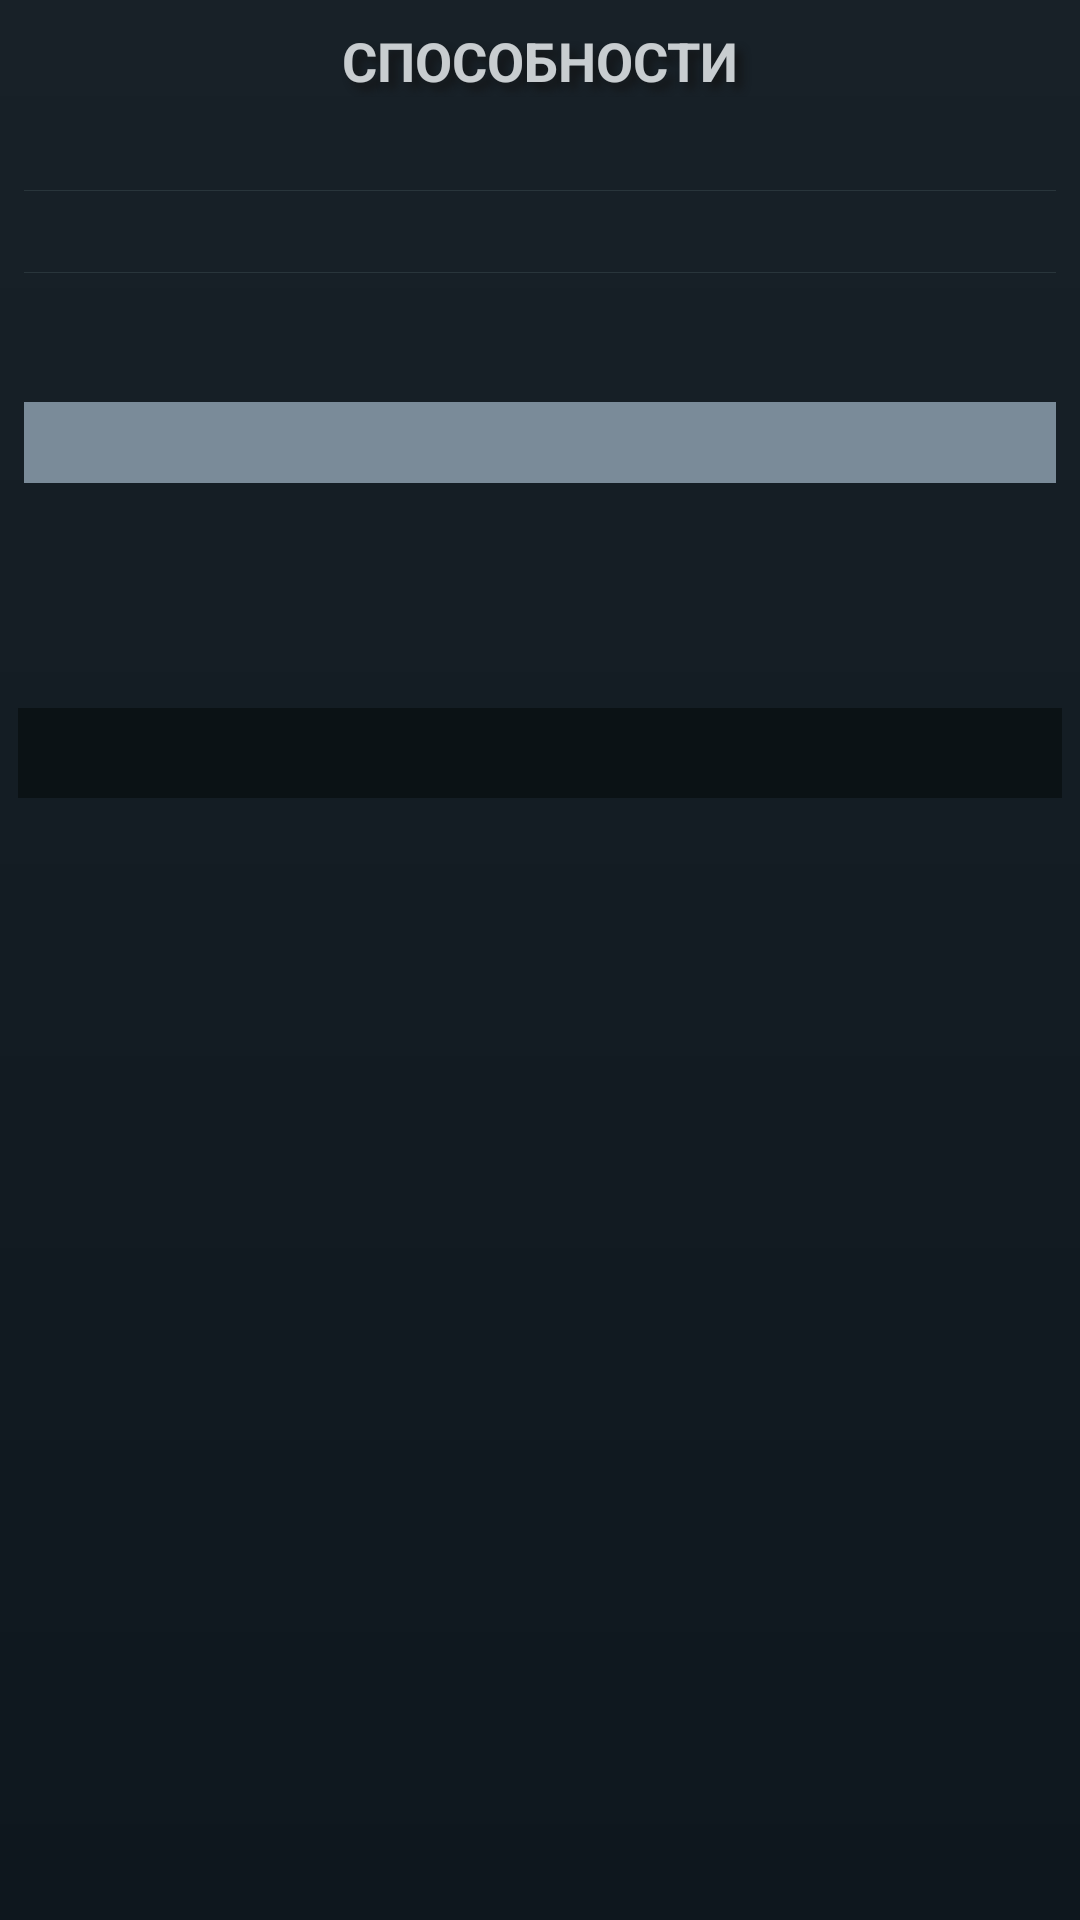

The Android layout XML behind this screen, and the referenced resources:
<!-- AndroidManifest.xml: application theme AppTheme.NoActionBar -->
<!-- res/layout/frag_ability.xml -->
<?xml version="1.0" encoding="utf-8"?>
<LinearLayout xmlns:android="http://schemas.android.com/apk/res/android"
    xmlns:app="http://schemas.android.com/apk/res-auto"
    xmlns:tools="http://schemas.android.com/tools"
    android:layout_width="match_parent"
    android:layout_height="match_parent"
    android:background="@drawable/system_image_gradient_main_body"
    android:orientation="vertical">


    <ScrollView
        android:layout_width="match_parent"
        android:layout_height="match_parent">

        <LinearLayout
            android:layout_width="match_parent"
            android:layout_height="wrap_content"
            android:orientation="vertical">

            <TextView
                android:id="@+id/textViewDirectory"
                android:layout_width="match_parent"
                android:layout_height="wrap_content"
                android:alpha=".9"
                android:paddingLeft="8dp"
                android:paddingTop="8dp"
                android:paddingRight="8dp"
                android:shadowColor="@color/colorBlack"
                android:shadowDx="7"
                android:shadowDy="7"
                android:shadowRadius="7"
                android:text="СПОСОБНОСТИ"
                android:textAlignment="center"
                android:textColor="@color/colorWhite"
                android:textSize="18sp"
                android:textStyle="bold"
                android:typeface="normal"
                android:visibility="visible"
                app:layout_constraintEnd_toEndOf="parent"
                app:layout_constraintStart_toStartOf="parent"
                app:layout_constraintTop_toTopOf="parent" />

            <android.support.v7.widget.RecyclerView
                android:id="@+id/recyclerView"
                android:layout_width="match_parent"
                android:layout_height="wrap_content"
                tools:layout_editor_absoluteY="655dp" />

            <LinearLayout
                android:layout_width="match_parent"
                android:layout_height="match_parent"
                android:orientation="vertical">

                <TextView
                    android:id="@+id/textViewAbilityName"
                    android:layout_width="match_parent"
                    android:layout_height="wrap_content"
                    android:layout_marginStart="8dp"
                    android:layout_marginEnd="8dp"
                    android:textAlignment="center"
                    android:textColor="@color/colorWhite"
                    android:textSize="20sp"
                    android:textStyle="bold"
                    app:layout_constraintEnd_toEndOf="parent"
                    app:layout_constraintStart_toStartOf="parent"
                    app:layout_constraintTop_toTopOf="parent" />

                <View
                    android:layout_width="match_parent"
                    android:layout_height="1px"
                    android:layout_marginLeft="8dp"
                    android:layout_marginTop="4dp"
                    android:layout_marginRight="8dp"
                    android:layout_marginBottom="4dp"
                    android:background="@color/colorLine" />

                <TextView
                    android:id="@+id/textViewAbilityType"
                    android:layout_width="match_parent"
                    android:layout_height="wrap_content"
                    android:layout_marginStart="16dp"
                    android:layout_marginEnd="16dp"
                    android:lineSpacingExtra="4sp"
                    android:textColor="@color/colorTextViewAbilityType"
                    app:layout_constraintStart_toStartOf="parent"
                    app:layout_constraintTop_toBottomOf="@+id/textViewAbilityName" />

                <View
                    android:layout_width="match_parent"
                    android:layout_height="1px"
                    android:layout_marginLeft="8dp"
                    android:layout_marginTop="4dp"
                    android:layout_marginRight="8dp"
                    android:background="@color/colorLine" />

                <TextView
                    android:id="@+id/textViewAbilityLoreTop"
                    android:layout_width="match_parent"
                    android:layout_height="wrap_content"
                    android:layout_marginStart="16dp"
                    android:layout_marginTop="8dp"
                    android:layout_marginEnd="16dp"
                    android:lineSpacingExtra="4sp"
                    android:textColor="@color/colorTextViewAbilityLoreTop"
                    app:layout_constraintEnd_toEndOf="parent"
                    app:layout_constraintStart_toStartOf="parent"
                    app:layout_constraintTop_toBottomOf="@+id/textViewAbilityRange" />

                <TextView
                    android:id="@+id/textViewAbilityAlt"
                    android:layout_width="match_parent"
                    android:layout_height="wrap_content"
                    android:layout_marginLeft="8dp"
                    android:layout_marginTop="16dp"
                    android:layout_marginRight="8dp"
                    android:background="#7a8b99"
                    android:lineSpacingExtra="4sp"
                    android:paddingLeft="8dp"
                    android:paddingTop="4dp"
                    android:paddingRight="8dp"
                    android:paddingBottom="4dp"
                    android:textColor="#13191d" />

                <TextView
                    android:id="@+id/textViewAbilityRange"
                    android:layout_width="match_parent"
                    android:layout_height="wrap_content"
                    android:layout_marginStart="16dp"
                    android:layout_marginTop="16dp"
                    android:layout_marginEnd="16dp"
                    android:lineSpacingExtra="4sp"
                    android:textColor="@color/colorTextViewAbilityRange"
                    app:layout_constraintStart_toStartOf="parent"
                    app:layout_constraintTop_toBottomOf="@+id/textViewAbilityType" />

                <android.support.constraint.ConstraintLayout
                    android:id="@+id/ConstraintAbilityInfo"
                    android:layout_width="match_parent"
                    android:layout_height="wrap_content"
                    android:layout_marginStart="16dp"
                    android:layout_marginTop="8dp"
                    android:layout_marginEnd="16dp">

                    <ImageView
                        android:id="@+id/imageViewCooldown"
                        android:layout_width="wrap_content"
                        android:layout_height="wrap_content"
                        android:contentDescription="@string/textCommon"
                        android:visibility="gone"
                        app:layout_constraintBottom_toBottomOf="parent"
                        app:layout_constraintStart_toStartOf="parent"
                        app:layout_constraintTop_toTopOf="parent"
                        app:srcCompat="@drawable/system_image_cooldown" />

                    <TextView
                        android:id="@+id/textViewCooldown"
                        android:layout_width="wrap_content"
                        android:layout_height="wrap_content"
                        android:layout_marginStart="6dp"
                        android:layout_marginBottom="3dp"
                        android:textColor="@color/colorTextViewCooldownAndMana"
                        android:textStyle="bold"
                        app:layout_constraintBottom_toBottomOf="parent"
                        app:layout_constraintStart_toEndOf="@+id/imageViewCooldown"
                        app:layout_constraintTop_toTopOf="parent" />

                    <ImageView
                        android:id="@+id/imageViewMana"
                        android:layout_width="wrap_content"
                        android:layout_height="wrap_content"
                        android:layout_marginStart="10dp"
                        android:contentDescription="@string/textCommon"
                        android:visibility="gone"
                        app:layout_constraintBottom_toBottomOf="parent"
                        app:layout_constraintStart_toEndOf="@+id/textViewCooldown"
                        app:layout_constraintTop_toTopOf="parent"
                        app:srcCompat="@drawable/system_image_mana" />

                    <TextView
                        android:id="@+id/textViewMana"
                        android:layout_width="wrap_content"
                        android:layout_height="wrap_content"
                        android:layout_marginStart="6dp"
                        android:layout_marginBottom="3dp"
                        android:textColor="@color/colorTextViewCooldownAndMana"
                        android:textStyle="bold"
                        app:layout_constraintBottom_toBottomOf="parent"
                        app:layout_constraintStart_toEndOf="@+id/imageViewMana"
                        app:layout_constraintTop_toTopOf="parent" />

                </android.support.constraint.ConstraintLayout>

                <LinearLayout
                    android:layout_width="match_parent"
                    android:layout_height="match_parent"
                    android:layout_marginStart="6dp"
                    android:layout_marginTop="10dp"
                    android:layout_marginEnd="6dp"
                    android:layout_marginBottom="8dp"
                    android:background="#0b1215"
                    android:orientation="vertical">

                    <TextView
                        android:id="@+id/textViewAbilityLoreBottom"
                        android:layout_width="match_parent"
                        android:layout_height="wrap_content"
                        android:lineSpacingExtra="2sp"
                        android:paddingStart="10dp"
                        android:paddingTop="5dp"
                        android:paddingEnd="10dp"
                        android:paddingBottom="6dp"
                        android:textColor="@color/colorTextViewAbilityLoreBottom"
                        android:textStyle="italic"
                        app:layout_constraintEnd_toEndOf="parent"
                        app:layout_constraintStart_toStartOf="parent"
                        app:layout_constraintTop_toBottomOf="@+id/imageViewMana" />
                </LinearLayout>
            </LinearLayout>

        </LinearLayout>
    </ScrollView>


</LinearLayout>
<!-- resources referenced by this layout -->
<resources>
  <color name="colorBlack">#131415</color>
  <color name="colorLine">#29353B</color>
  <color name="colorTextViewAbilityLoreBottom">#3D4E5B</color>
  <color name="colorTextViewAbilityLoreTop">#9AB0CD</color>
  <color name="colorTextViewAbilityRange">#536781</color>
  <color name="colorTextViewAbilityType">#566B85</color>
  <color name="colorTextViewCooldownAndMana">#E1E1E1</color>
  <color name="colorWhite">#DDE1E4</color>
  <!-- drawable system_image_cooldown: png bitmap (drawable, 15091 bytes) -->
  <!-- drawable system_image_gradient_main_body (drawable) -->
  <shape xmlns:android="http://schemas.android.com/apk/res/android" android:shape="rectangle" >
      <gradient
          android:startColor="#182128"
          android:endColor="#0e171e"
          android:angle="-90"/>
      <corners
          android:radius="0dp"/>
  </shape>
  <!-- drawable system_image_mana: png bitmap (drawable, 16711 bytes) -->
  <string name="textCommon">Text</string>
  <style name="AppTheme.NoActionBar">
          <item name="windowActionBar">false</item>
          <item name="windowNoTitle">true</item>
      </style>
</resources>
